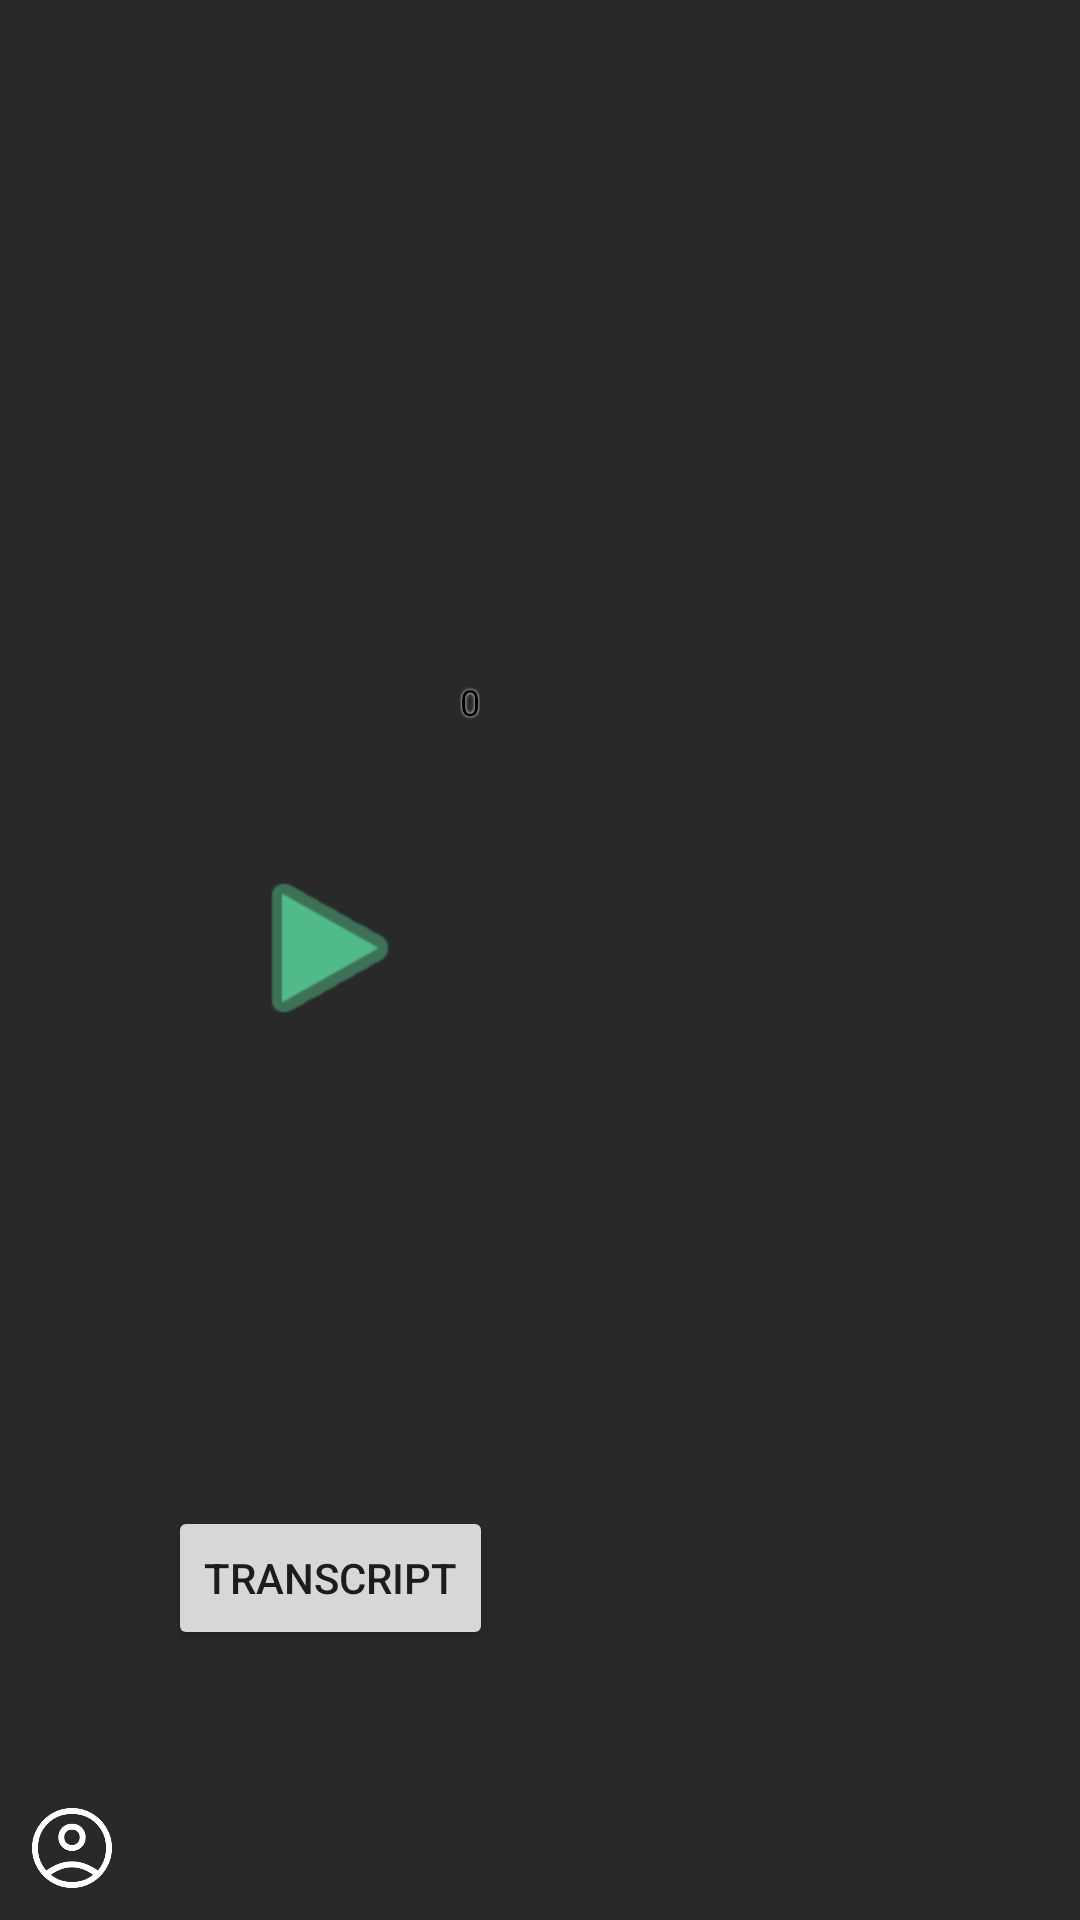

The Android layout XML behind this screen, and the referenced resources:
<!-- AndroidManifest.xml: application theme Theme.Nexas -->
<!-- res/layout/received_message.xml -->
<?xml version="1.0" encoding="utf-8"?>
<androidx.constraintlayout.widget.ConstraintLayout xmlns:android="http://schemas.android.com/apk/res/android"
    xmlns:app="http://schemas.android.com/apk/res-auto"
    xmlns:tools="http://schemas.android.com/tools"
    android:layout_width="match_parent"
    android:layout_height="wrap_content">

    <com.google.android.material.imageview.ShapeableImageView
        android:id="@+id/video"
        android:layout_width="108dp"
        android:layout_height="192dp"
        android:layout_marginStart="16dp"
        android:layout_marginTop="16dp"
        android:layout_marginBottom="24dp"
        android:alpha="0.4"
        android:scaleType="fitXY"
        app:layout_constraintBottom_toBottomOf="parent"
        app:layout_constraintStart_toEndOf="@+id/avatar"
        app:layout_constraintTop_toTopOf="parent"
        app:shapeAppearanceOverlay="@style/RoundedSquare"
        tools:srcCompat="@tools:sample/avatars" />

    <ImageView
        android:id="@+id/playImage"
        android:layout_width="64dp"
        android:layout_height="64dp"
        android:background="@android:color/transparent"
        app:layout_constraintBottom_toBottomOf="@+id/video"
        app:layout_constraintEnd_toEndOf="@+id/video"
        app:layout_constraintStart_toStartOf="@+id/video"
        app:layout_constraintTop_toTopOf="@+id/video"
        app:srcCompat="@android:drawable/ic_media_play"
        app:tint="@color/mint" />

    <com.google.android.material.imageview.ShapeableImageView
        android:id="@+id/avatar"
        android:layout_width="32dp"
        android:layout_height="32dp"
        android:layout_margin="8dp"
        android:background="@android:color/transparent"
        app:layout_constraintBottom_toBottomOf="parent"
        app:layout_constraintStart_toStartOf="parent"
        app:shapeAppearanceOverlay="@style/Circular"
        app:srcCompat="@drawable/account" />

    <LinearLayout
        android:id="@+id/heartLayout"
        android:layout_width="wrap_content"
        android:layout_height="wrap_content"
        android:gravity="center_vertical"
        android:orientation="horizontal"
        android:padding="4dp"
        app:layout_constraintEnd_toEndOf="@id/video"
        app:layout_constraintTop_toTopOf="@id/video">

        <ImageView
            android:id="@+id/heartButton"
            android:layout_width="20dp"
            android:layout_height="20dp"
            android:contentDescription="Heart button"
            android:src="@drawable/ic_heart"
            app:tint="@color/red" />

        <TextView
            android:id="@+id/likeCount"
            android:layout_width="wrap_content"
            android:layout_height="wrap_content"
            android:layout_marginStart="4dp"
            android:shadowColor="@color/white"
            android:shadowDx="0"
            android:shadowDy="0"
            android:shadowRadius="2"
            android:text="0"
            android:textColor="@color/black"
            android:textSize="12sp" />
    </LinearLayout>


    <Button
        android:id="@+id/transcript"
        android:layout_width="wrap_content"
        android:layout_height="wrap_content"
        android:text="@string/transcript"
        app:layout_constraintBottom_toBottomOf="parent"
        app:layout_constraintEnd_toEndOf="@+id/video"
        app:layout_constraintStart_toStartOf="@+id/video"
        app:layout_constraintTop_toBottomOf="@+id/video" />

    <ImageView
        android:id="@+id/pinned"
        android:layout_width="35dp"
        android:layout_height="31dp"
        android:foregroundTint="@color/mint"
        app:layout_constraintStart_toStartOf="@+id/video"
        app:layout_constraintTop_toTopOf="@+id/video"
        app:srcCompat="@drawable/pinned" />

</androidx.constraintlayout.widget.ConstraintLayout>
<!-- resources referenced by this layout -->
<resources>
  <color name="black">#FF000000</color>
  <color name="mint">#FF50BB88</color>
  <color name="red">#FFD93D3D</color>
  <color name="white">#FFFFFFFF</color>
  <!-- drawable account: png bitmap (drawable, 11309 bytes) -->
  <string name="transcript">Transcript</string>
  <style name="Circular">
          <item name="cornerSize">50%</item>
      </style>
  <style name="RoundedSquare">
          <item name="cornerSize">10%</item>
      </style>
  <style name="Theme.Nexas" parent="Theme.MaterialComponents.DayNight.NoActionBar">
          <item name="android:windowBackground">@color/background</item>
  
          
          <item name="colorPrimary">@color/mint</item>
          <item name="colorPrimaryVariant">@color/purple_700</item>
          <item name="colorOnPrimary">@color/white</item>
          
          <item name="colorSecondary">@color/teal_200</item>
          <item name="colorSecondaryVariant">@color/teal_700</item>
          <item name="colorOnSecondary">@color/black</item>
          
      </style>
  <color name="background">#FF292929</color>
  <color name="purple_700">#FF3700B3</color>
  <color name="teal_200">#FF03DAC5</color>
  <color name="teal_700">#FF018786</color>
</resources>
